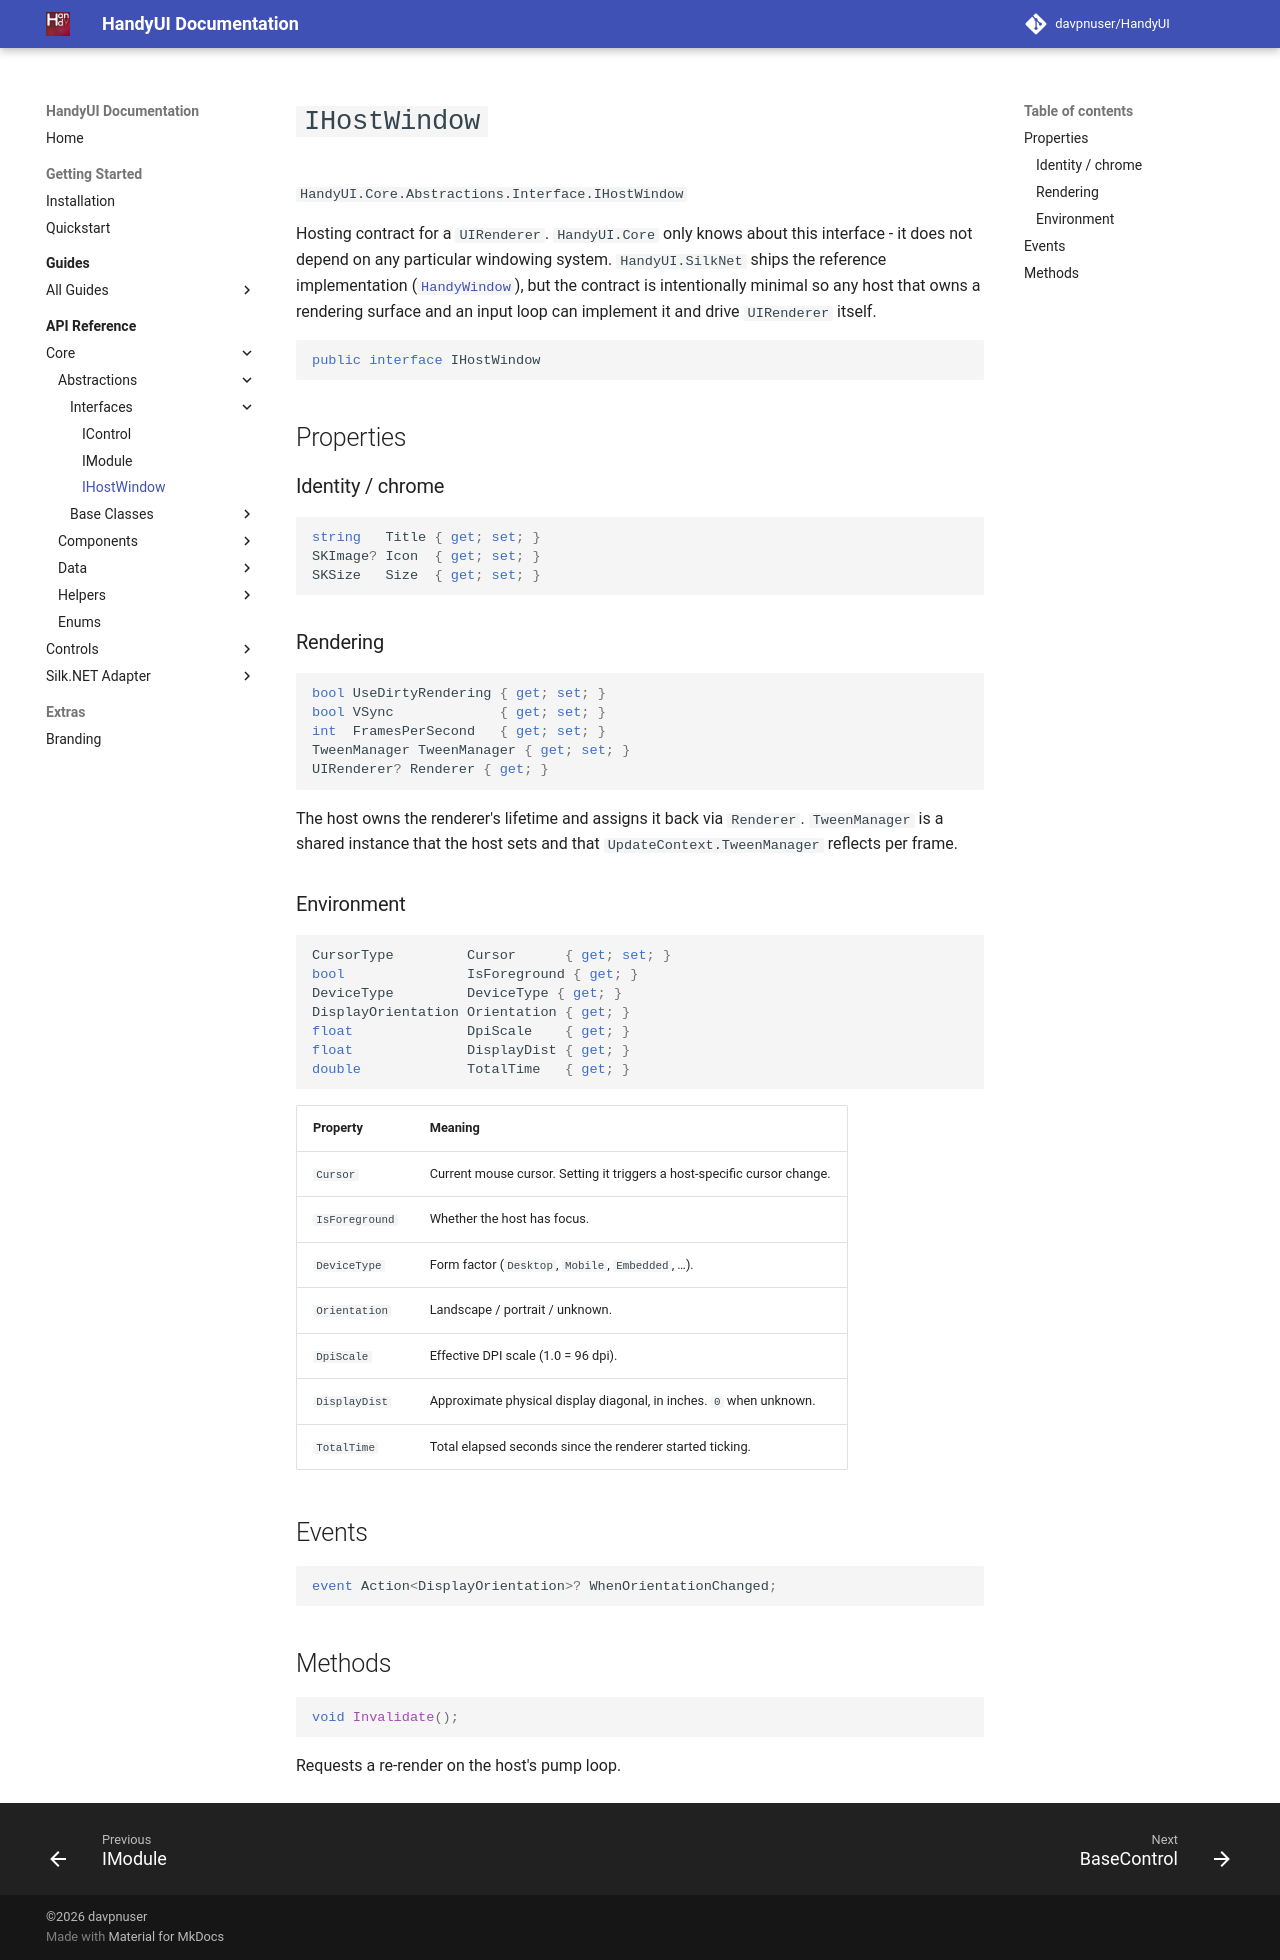

repository: davpnuser/HandyUI · page: dev/api/ihostwindow/index.html · generator: mkdocs

# `IHostWindow`

`HandyUI.Core.Abstractions.Interface.IHostWindow`

Hosting contract for a `UIRenderer`. `HandyUI.Core` only knows about this
interface - it does not depend on any particular windowing system.
`HandyUI.SilkNet` ships the reference implementation
([`HandyWindow`](handy-window.md)), but the contract is intentionally
minimal so any host that owns a rendering surface and an input loop can
implement it and drive `UIRenderer` itself.

```csharp
public interface IHostWindow
```

## Properties

### Identity / chrome

```csharp
string   Title { get; set; }
SKImage? Icon  { get; set; }
SKSize   Size  { get; set; }
```

### Rendering

```csharp
bool UseDirtyRendering { get; set; }
bool VSync             { get; set; }
int  FramesPerSecond   { get; set; }
TweenManager TweenManager { get; set; }
UIRenderer? Renderer { get; }
```

The host owns the renderer's lifetime and assigns it back via `Renderer`.
`TweenManager` is a shared instance that the host sets and that
`UpdateContext.TweenManager` reflects per frame.

### Environment

```csharp
CursorType         Cursor      { get; set; }
bool               IsForeground { get; }
DeviceType         DeviceType { get; }
DisplayOrientation Orientation { get; }
float              DpiScale    { get; }
float              DisplayDist { get; }
double             TotalTime   { get; }
```

| Property | Meaning |
| --- | --- |
| `Cursor` | Current mouse cursor. Setting it triggers a host-specific cursor change. |
| `IsForeground` | Whether the host has focus. |
| `DeviceType` | Form factor (`Desktop`, `Mobile`, `Embedded`, …). |
| `Orientation` | Landscape / portrait / unknown. |
| `DpiScale` | Effective DPI scale (1.0 = 96 dpi). |
| `DisplayDist` | Approximate physical display diagonal, in inches. `0` when unknown. |
| `TotalTime` | Total elapsed seconds since the renderer started ticking. |

## Events

```csharp
event Action<DisplayOrientation>? WhenOrientationChanged;
```

## Methods

```csharp
void Invalidate();
```

Requests a re-render on the host's pump loop.
